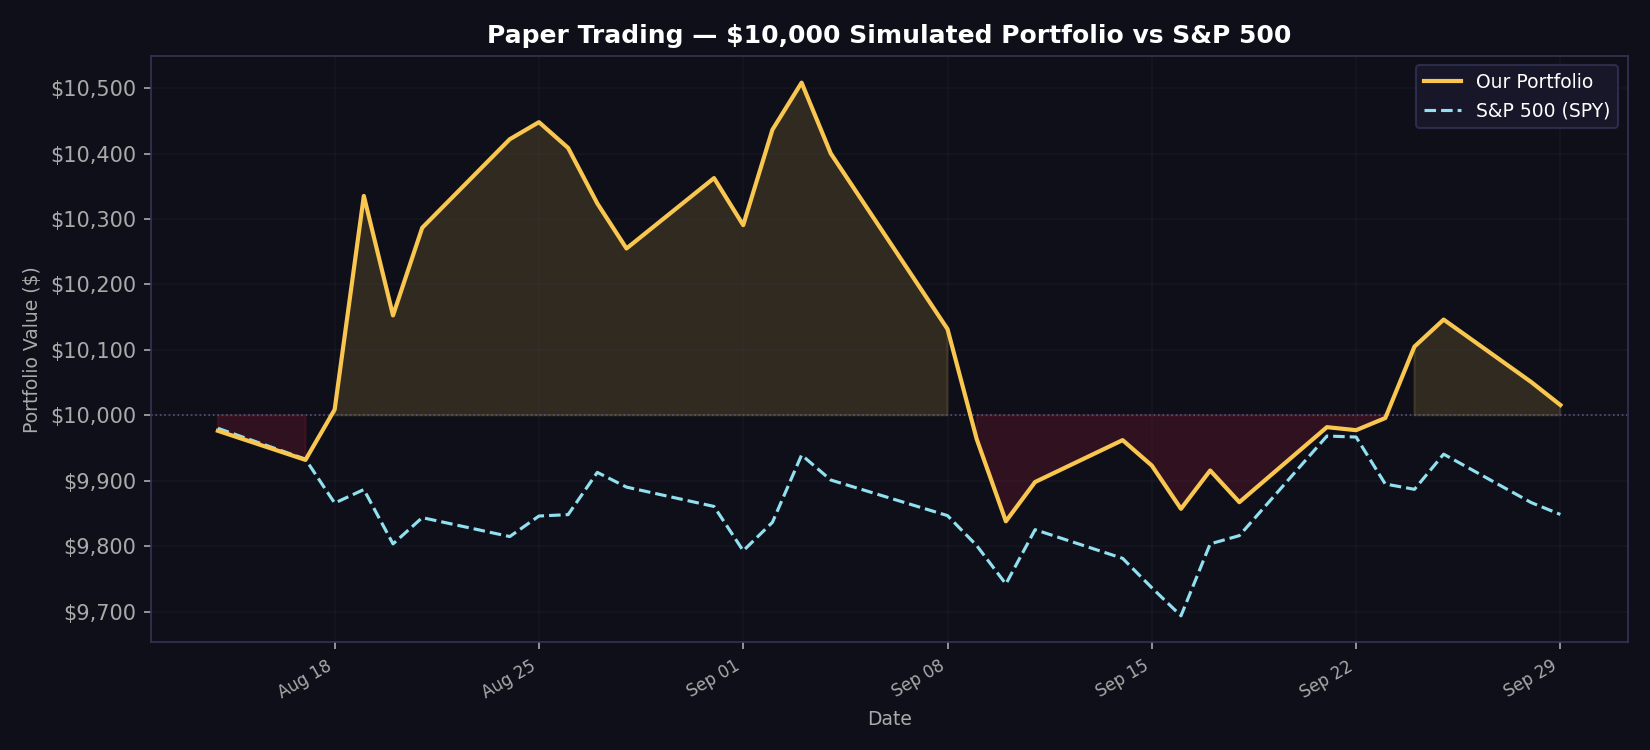

The table this chart was drawn from, first rows:
date, portfolio_value, spy_value, daily_return
2026-08-14, 9976, 9980, -0.002365
2026-08-17, 9932, 9933, -0.00445
2026-08-18, 10009, 9866, 0.007737
2026-08-19, 10335, 9887, 0.03262
2026-08-20, 10153, 9804, -0.01767
2026-08-21, 10287, 9844, 0.01319
2026-08-24, 10422, 9815, 0.01315
2026-08-25, 10448, 9846, 0.002505
2026-08-26, 10409, 9848, -0.003767
2026-08-27, 10324, 9913, -0.008151
2026-08-28, 10255, 9890, -0.006669
2026-08-31, 10363, 9861, 0.01049
2026-09-01, 10291, 9793, -0.006937
2026-09-02, 10436, 9836, 0.01416
2026-09-03, 10508, 9939, 0.006899
2026-09-04, 10400, 9901, -0.0103
2026-09-08, 10132, 9847, -0.0258
2026-09-09, 9964, 9801, -0.01659
2026-09-10, 9838, 9742, -0.01261
2026-09-11, 9898, 9825, 0.006101
2026-09-14, 9962, 9781, 0.006468
2026-09-15, 9923, 9737, -0.0039
2026-09-16, 9857, 9694, -0.006662
2026-09-17, 9916, 9804, 0.005943
2026-09-18, 9867, 9816, -0.004886
2026-09-21, 9982, 9968, 0.01162
2026-09-22, 9977, 9967, -0.000461
2026-09-23, 9996, 9895, 0.001855
2026-09-24, 10105, 9887, 0.01093
2026-09-25, 10146, 9941, 0.004085
2026-09-28, 10051, 9867, -0.009404
2026-09-29, 10016, 9849, -0.0035
2026-09-30, , , 
